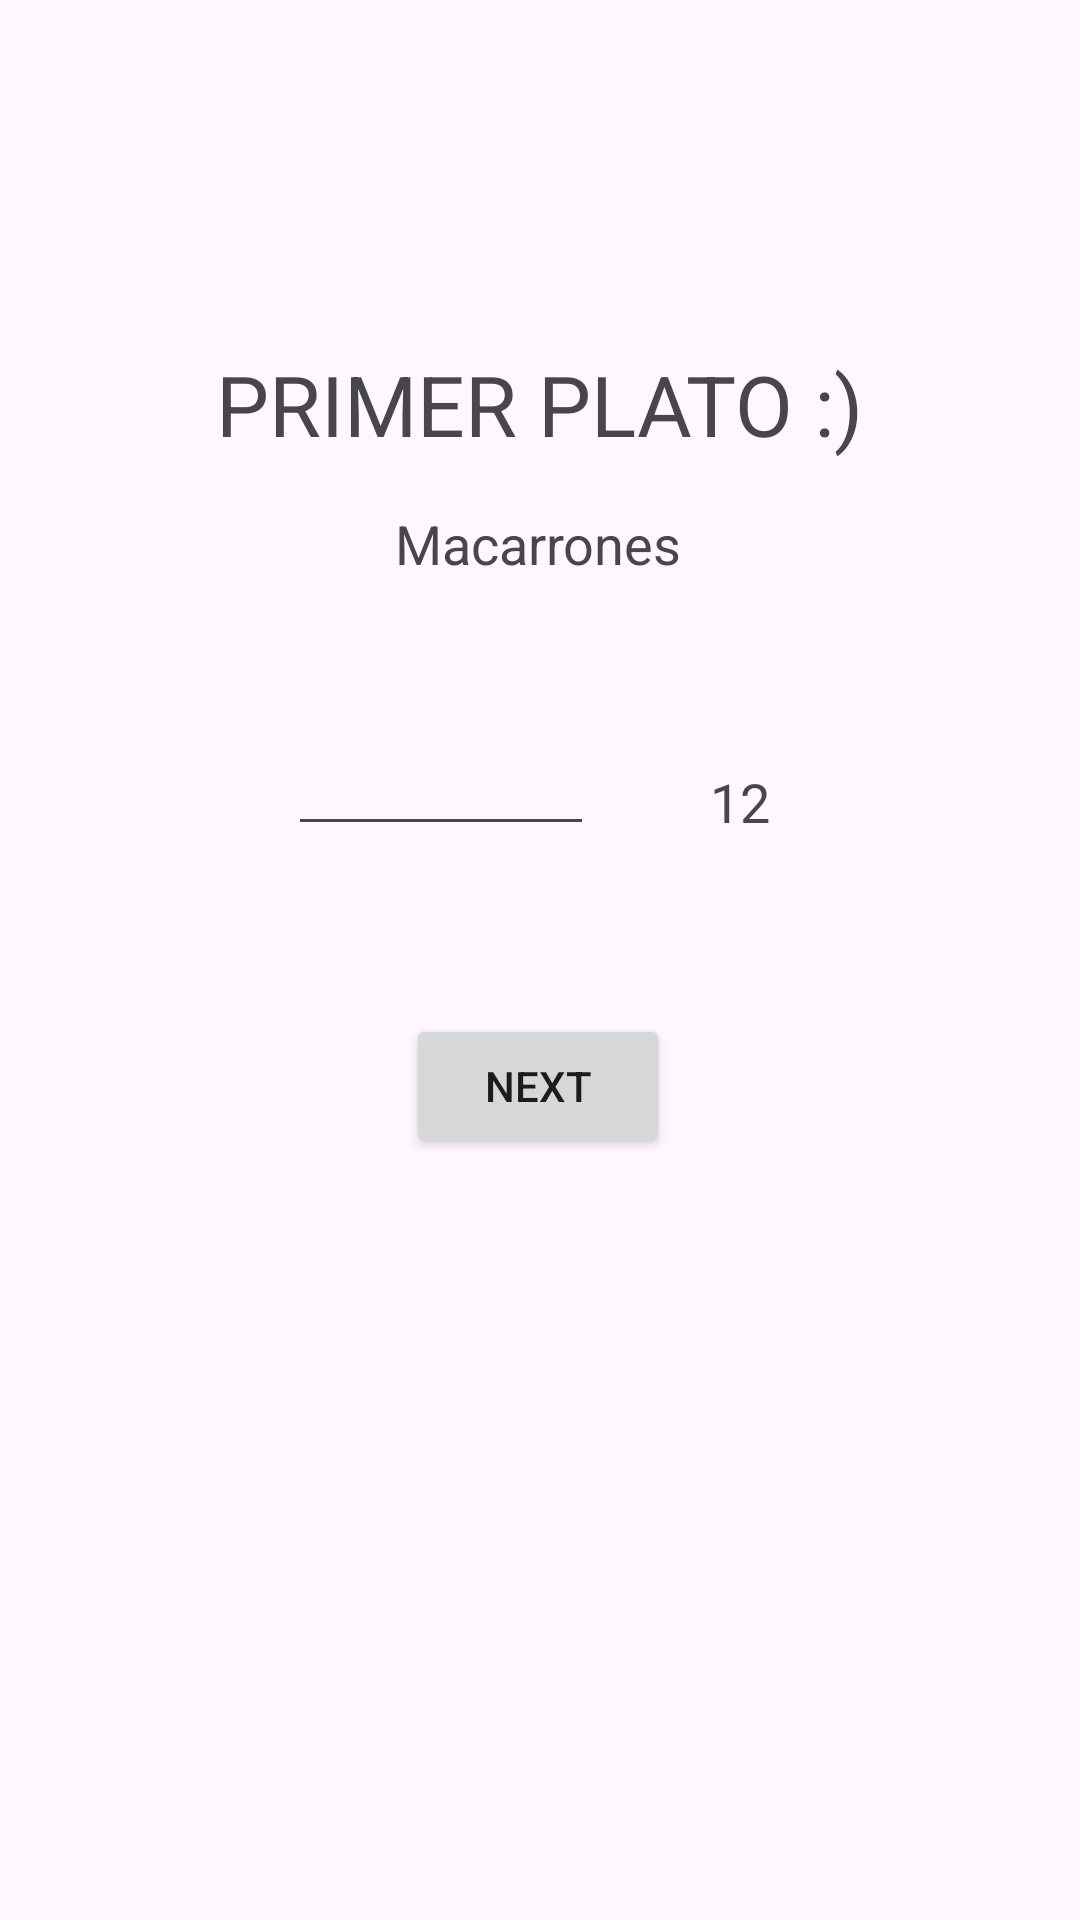

Android layout source for this screen:
<!-- AndroidManifest.xml: application theme Theme.PlatsVMi_livedata_i_sharedVM -->
<!-- res/layout/fragment_primer_plat.xml -->
<?xml version="1.0" encoding="utf-8"?>
<layout xmlns:android="http://schemas.android.com/apk/res/android"
    xmlns:app="http://schemas.android.com/apk/res-auto"
    xmlns:tools="http://schemas.android.com/tools">

    <androidx.constraintlayout.widget.ConstraintLayout
        android:id="@+id/viewContainer"
        android:layout_width="match_parent"
        android:layout_height="match_parent"
        tools:context=".PrimerPlatFragment">


        <TextView
            android:id="@+id/textView"
            android:layout_width="298dp"
            android:layout_height="41dp"
            android:layout_marginTop="116dp"
            android:text="PRIMER PLATO :)"
            android:textAlignment="center"
            android:textSize="28dp"
            app:layout_constraintEnd_toEndOf="parent"
            app:layout_constraintHorizontal_bias="0.495"
            app:layout_constraintStart_toStartOf="parent"
            app:layout_constraintTop_toTopOf="parent" />

        <TextView
            android:id="@+id/textView2"
            android:layout_width="180dp"
            android:layout_height="30dp"
            android:layout_marginTop="12dp"
            android:text="Macarrones"
            android:textAlignment="center"
            android:textSize="18dp"
            app:layout_constraintEnd_toEndOf="parent"
            app:layout_constraintHorizontal_bias="0.497"
            app:layout_constraintStart_toStartOf="parent"
            app:layout_constraintTop_toBottomOf="@+id/textView" />

        <EditText
            android:id="@+id/cantidadTextPlato1"
            android:layout_width="102dp"
            android:layout_height="43dp"
            android:layout_marginTop="40dp"
            android:ems="10"
            android:inputType="text"
            android:text=""
            app:layout_constraintEnd_toEndOf="parent"
            app:layout_constraintHorizontal_bias="0.372"
            app:layout_constraintStart_toStartOf="parent"
            app:layout_constraintTop_toBottomOf="@+id/textView2" />

        <TextView
            android:id="@+id/textPreu"
            android:layout_width="46dp"
            android:layout_height="27dp"
            android:layout_marginTop="56dp"
            android:text="12"
            android:textAlignment="center"
            android:textSize="18dp"
            app:layout_constraintEnd_toEndOf="parent"
            app:layout_constraintHorizontal_bias="0.712"
            app:layout_constraintStart_toStartOf="parent"
            app:layout_constraintTop_toBottomOf="@+id/textView2" />

        <Button
            android:id="@+id/button"
            android:layout_width="wrap_content"
            android:layout_height="wrap_content"
            android:layout_marginTop="56dp"
            android:text="Next"
            app:layout_constraintEnd_toEndOf="parent"
            app:layout_constraintHorizontal_bias="0.498"
            app:layout_constraintStart_toStartOf="parent"
            app:layout_constraintTop_toBottomOf="@+id/cantidadTextPlato1" />

    </androidx.constraintlayout.widget.ConstraintLayout>
</layout>
<!-- resources referenced by this layout -->
<resources>
  <style name="Theme.PlatsVMi_livedata_i_sharedVM" parent="Base.Theme.PlatsVMi_livedata_i_sharedVM" />
  <style name="Base.Theme.PlatsVMi_livedata_i_sharedVM" parent="Theme.Material3.DayNight.NoActionBar">
          
          
      </style>
</resources>
